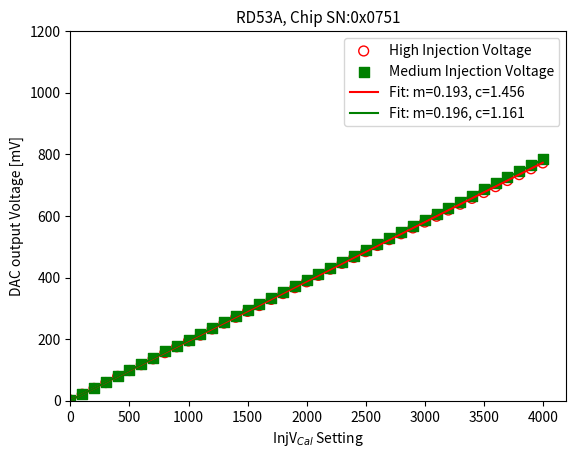

This chart was generated by the following Python code:
import matplotlib.pyplot as plt
import numpy as np
from scipy.optimize import curve_fit

x1 = np.array(range(0, 4100, 100), dtype=np.float32)
y1 = [0.002, 0.021, 0.040, 0.059, 0.079, 0.098, 0.117, 0.136, 0.156, 0.175, 0.194, 0.213, 0.233, 0.252, 0.271, 0.290, 0.309, 0.329, 0.348, 0.367, 0.386, 0.407, 0.427, 0.446,
      0.465, 0.484, 0.504, 0.523, 0.542, 0.561, 0.580, 0.599, 0.619, 0.638, 0.657, 0.676, 0.695, 0.715, 0.734, 0.753, 0.772]  # in Volts

y2 = [0.0019, 0.021, 0.04, 0.06, 0.08, 0.1, 0.12, 0.14, 0.16, 0.177, 0.197, 0.216, 0.236, 0.255, 0.274, 0.294, 0.313, 0.333, 0.352, 0.372, 0.391, 0.411, 0.431, 0.450, 0.470, 0.489, 0.509,
      0.529, 0.548, 0.568, 0.588, 0.607, 0.627, 0.646, 0.666, 0.686, 0.706, 0.726, 0.746, 0.766, 0.786]  # in Volts
p = 1000
y1_array = p * np.array(y1, dtype=np.float32)  # in mV
y2_array = p * np.array(y2, dtype=np.float32)  # in mV


def lin(x, m, c):
    return m * x + c


line1 = plt.scatter(x1, y1_array, s=50, facecolors='none', edgecolors='r', label='High Injection Voltage')
line2 = plt.scatter(x1, y2_array, s=50, marker='s', facecolors='g', edgecolors='g', label='Medium Injection Voltage')
popt1, pcov = curve_fit(lin, x1, y1_array)
popt2, pcov = curve_fit(lin, x1, y2_array)

plt.plot(x1, lin(x1, *popt1), 'r-', label='Fit: m=%5.3f, c=%5.3f' % tuple(popt1))
plt.plot(x1, lin(x1, *popt2), 'g-', label='Fit: m=%5.3f, c=%5.3f' % tuple(popt2))

ax = plt.gca()
plt.ticklabel_format(useOffset=False)
plt.xlim(0, 4200)
plt.ylim(0, 1200)
plt.title(r'RD53A, Chip SN:0x0751', fontsize=11)
plt.xlabel('InjV$_{Cal}$ Setting')
plt.ylabel('DAC output Voltage [mV]')
#ax.text(0.15, 0.85, '$V^{ADC IN}_{REF}=0.75V$',horizontalalignment='left',verticalalignment='top',transform=ax.transAxes)
plt.legend()
#plt.savefig(r'/home/<user>/HEP/Scripts/Scripts/Tests/INJVCal.png', bbox_inches='tight')
plt.show()
